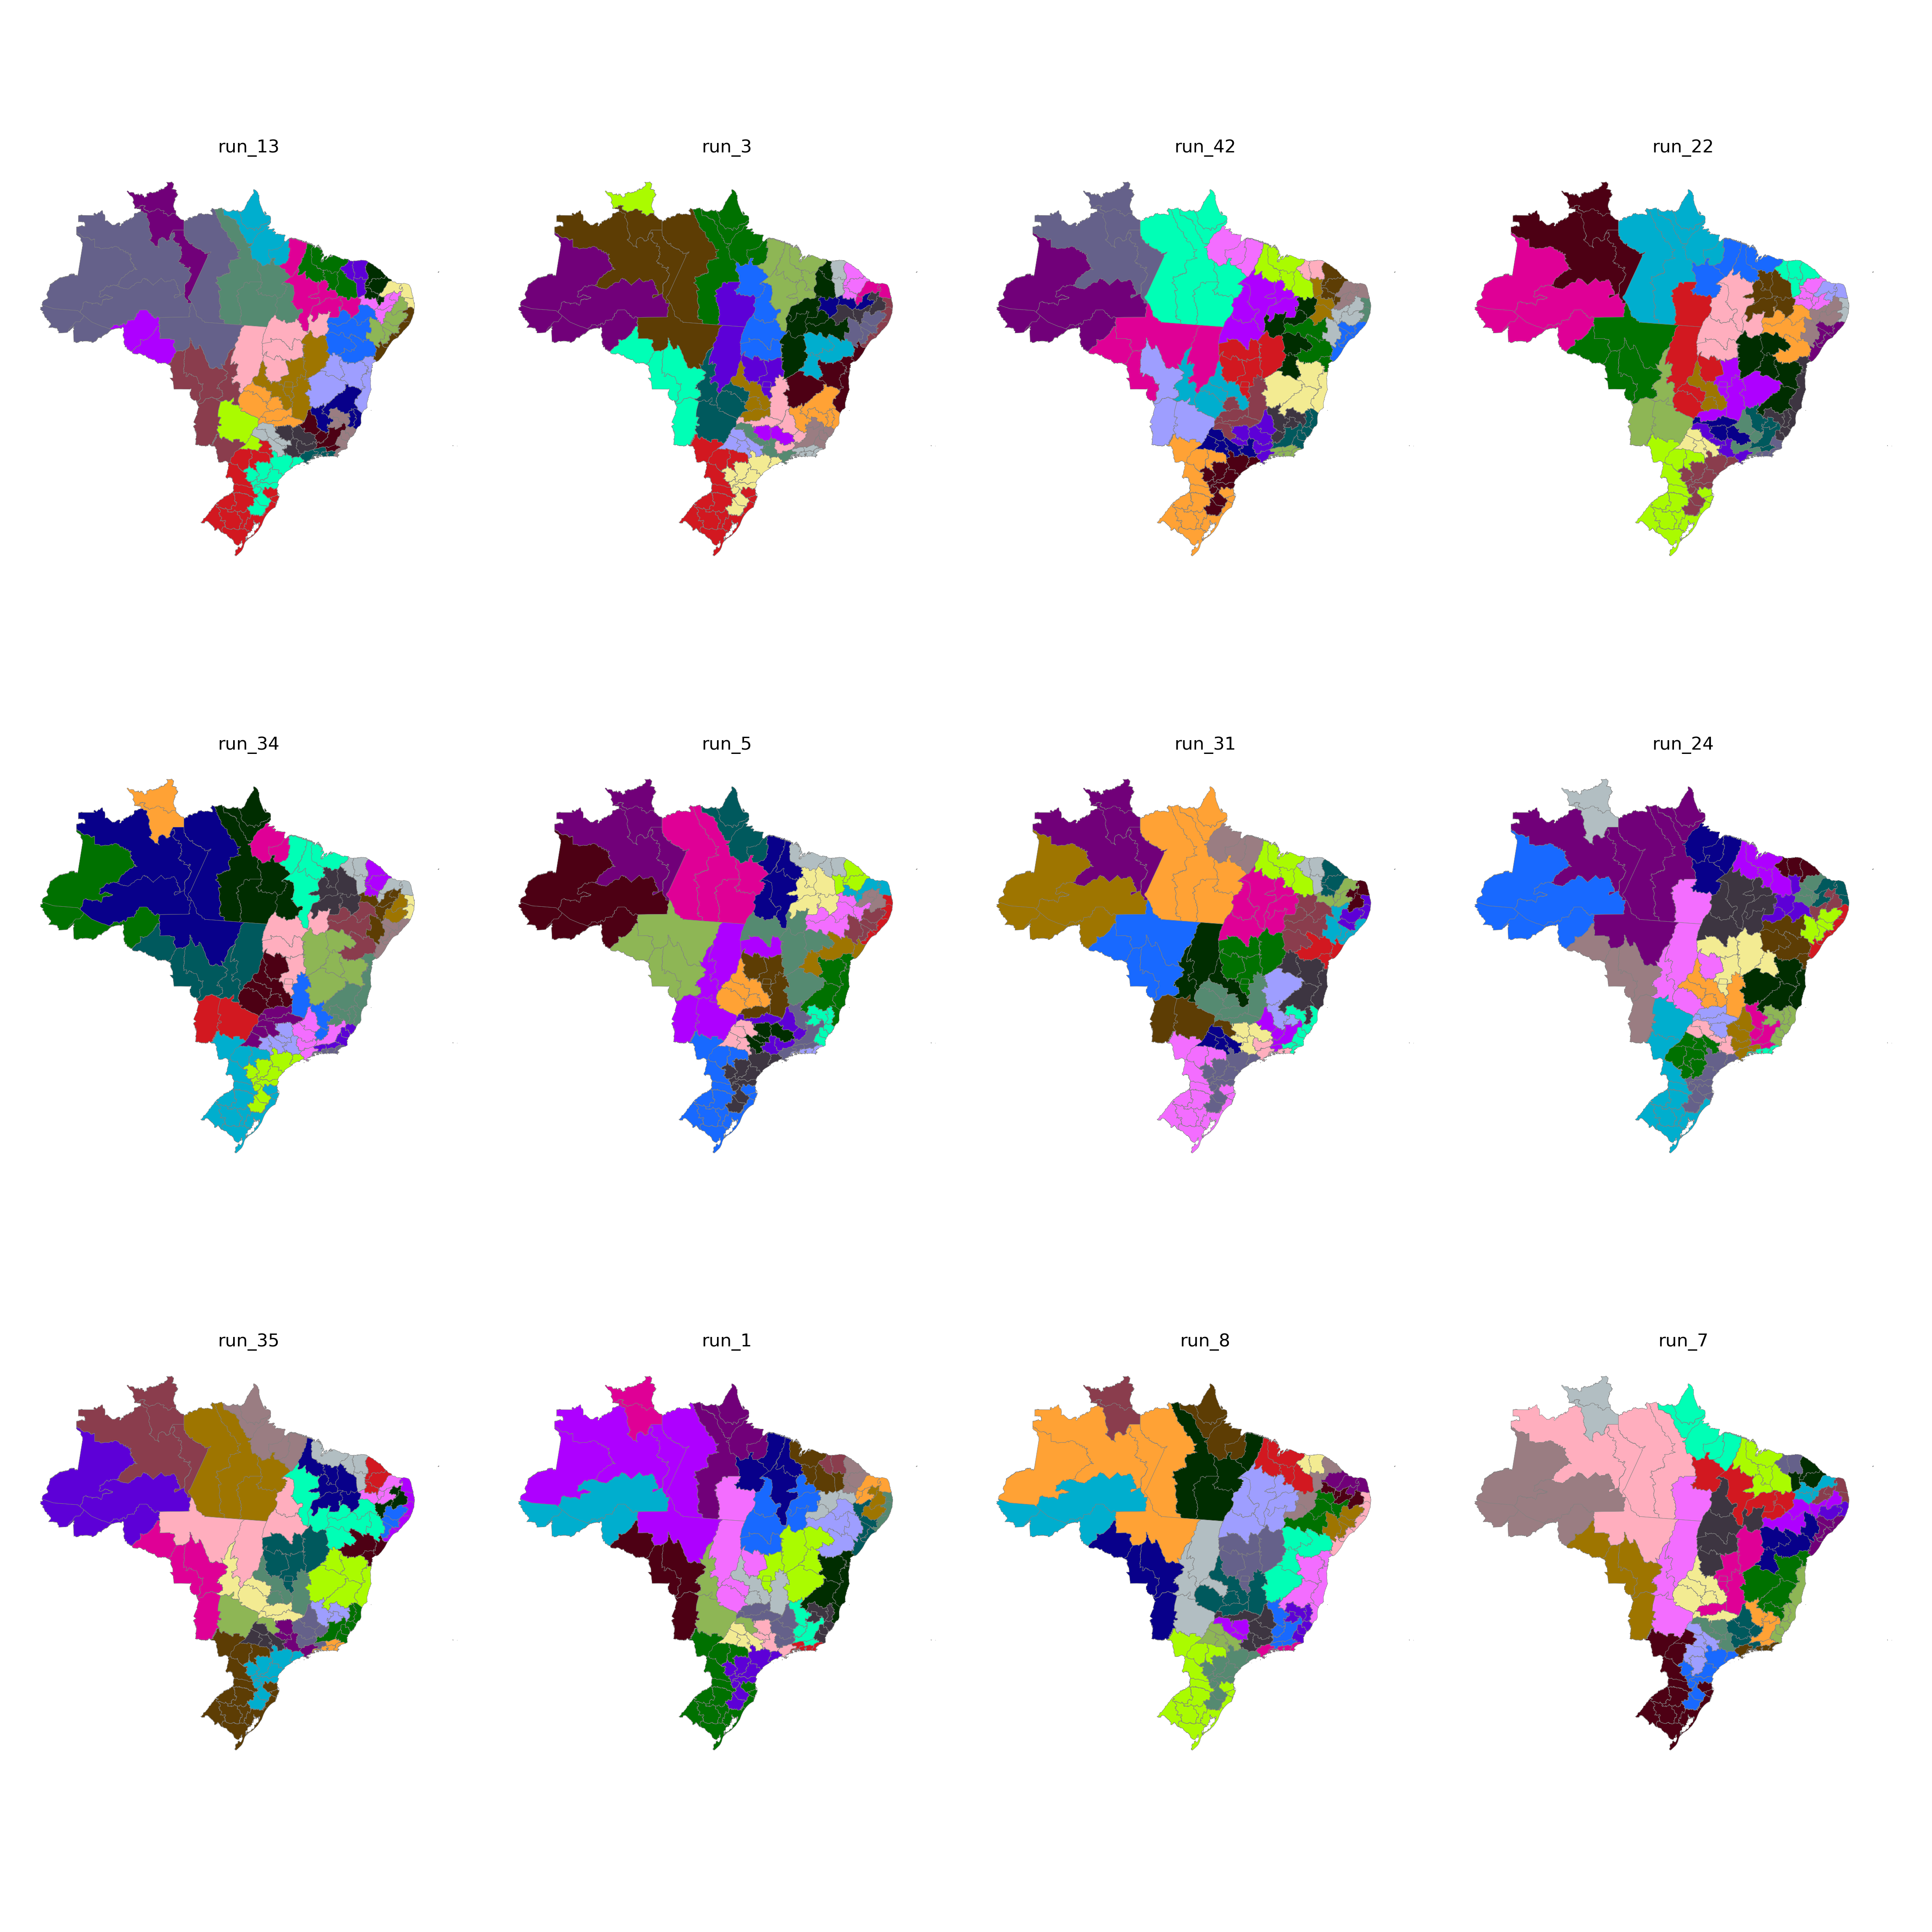

Data behind this chart, as committed beside it:
CD_RGINT, cluster
1101, 19
1102, 18
1201, 19
1202, 19
1301, 15
1302, 19
1303, 19
1304, 15
1401, 15
1402, 15
1501, 16
1502, 16
1503, 17
1504, 17
1505, 17
1506, 17
1507, 16
1601, 16
1602, 16
1701, 22
1702, 22
1703, 8
2101, 21
2102, 21
2103, 21
2104, 22
2105, 22
2201, 21
2202, 25
2203, 20
2204, 20
2205, 22
2206, 22
2301, 27
2302, 27
2303, 27
2304, 28
2305, 25
2306, 25
2401, 28
2402, 26
2403, 28
2501, 24
2502, 26
2503, 28
2504, 28
2601, 24
2602, 23
2603, 26
2604, 20
2701, 24
2702, 23
2801, 24
2802, 23
2901, 24
2902, 4
2903, 4
2904, 4
2905, 3
2906, 8
... 73 more rows
